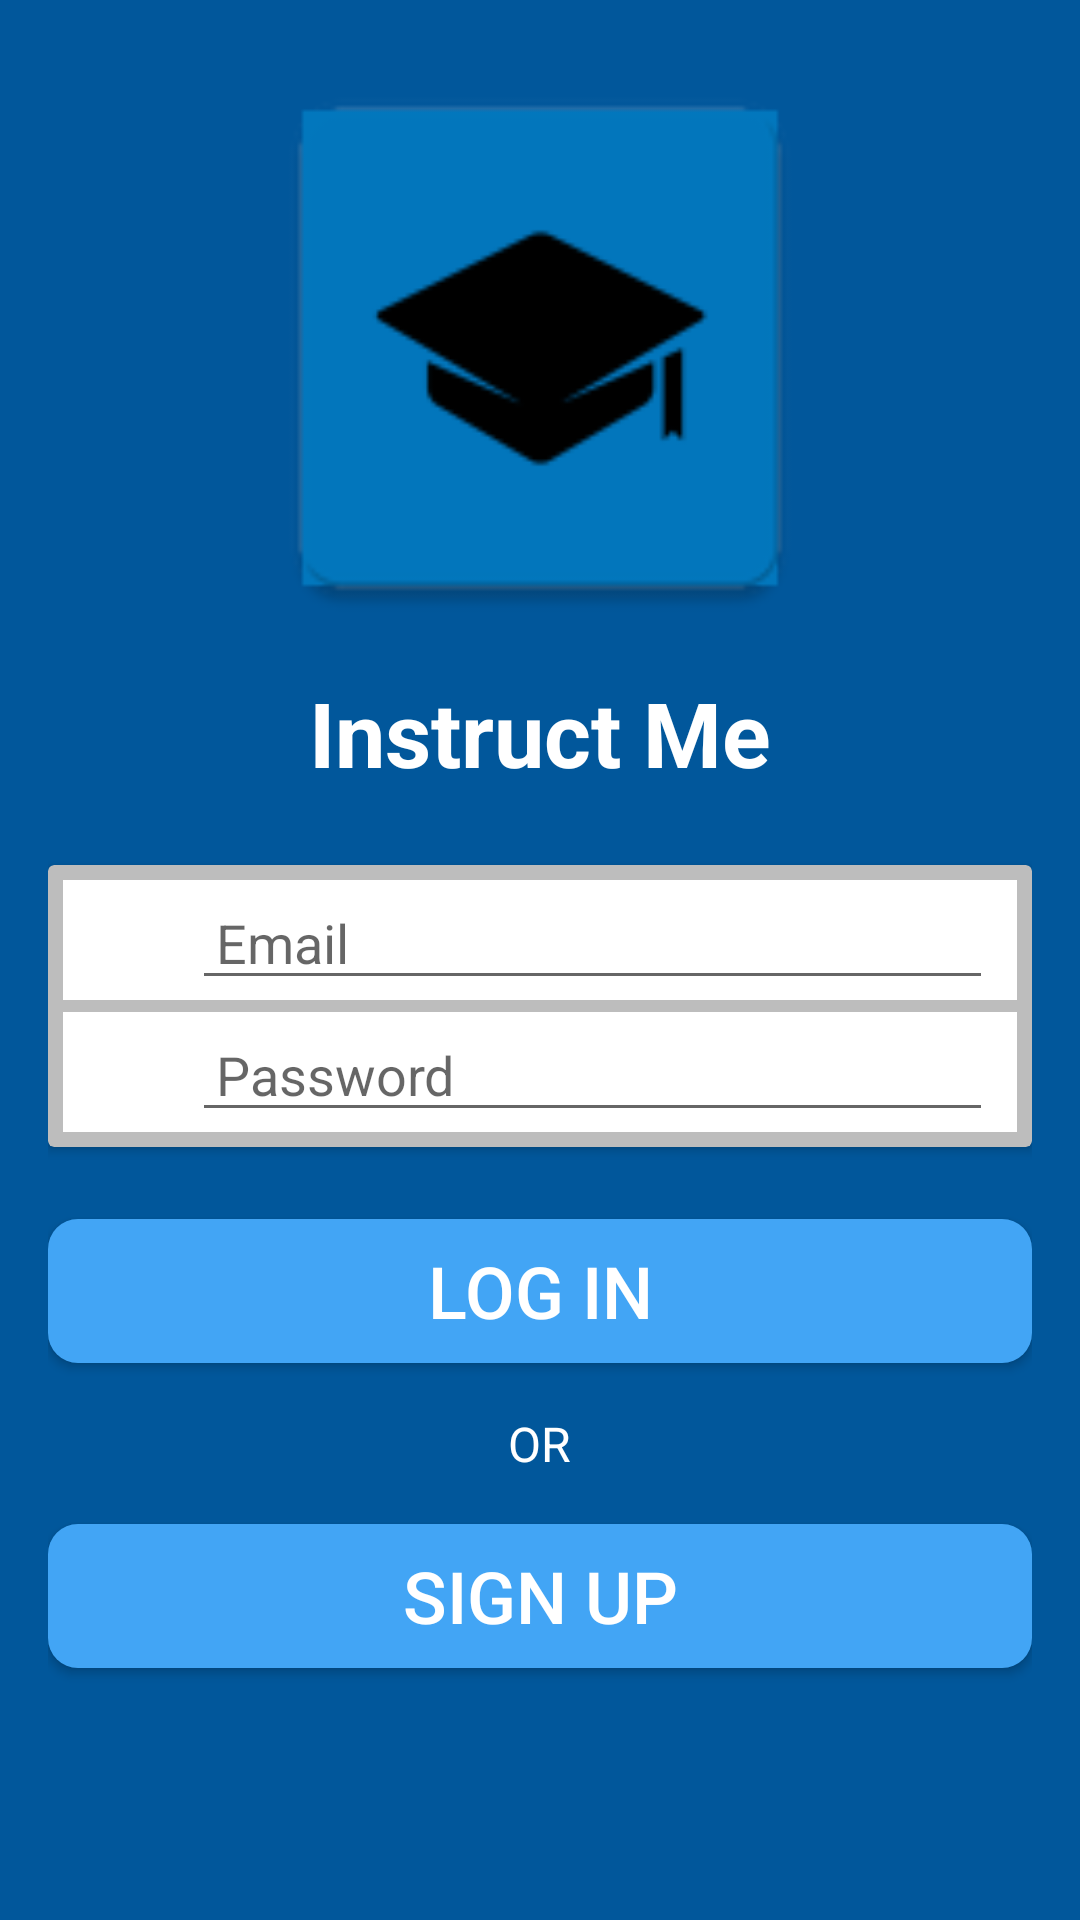

Here is an Android app screen rendered from its layout file. Give the layout XML and the strings, colors and styles it references.
<!-- AndroidManifest.xml: application theme MyMaterialTheme -->
<!-- res/layout/activity_sign_in.xml -->
<?xml version="1.0" encoding="utf-8"?>
<android.support.design.widget.CoordinatorLayout
    xmlns:android="http://schemas.android.com/apk/res/android"
    xmlns:app="http://schemas.android.com/apk/res-auto"
    xmlns:tools="http://schemas.android.com/tools"
    android:layout_width="match_parent"
    android:layout_height="match_parent"
    tools:context="com.magdy.instructme.SignInActivity"
    android:background="@color/colorPrimaryDark">

    <android.support.v4.widget.NestedScrollView
        android:layout_width="match_parent"
        android:layout_height="match_parent">

        <LinearLayout
            android:layout_width="match_parent"
            android:layout_height="match_parent"
            android:gravity="center_horizontal"
            android:orientation="vertical"
            android:paddingEnd="@dimen/activity_horizontal_margin"
            android:paddingStart="@dimen/activity_horizontal_margin">

            <ImageView
                android:layout_width="200dp"
                android:layout_height="200dp"
                android:layout_gravity="center_horizontal"
                android:layout_marginTop="16dp"
                android:contentDescription="@string/app_name"
                android:src="@mipmap/ic_launcher"/>

            <TextView
                android:layout_width="wrap_content"
                android:layout_height="wrap_content"
                android:layout_gravity="center_horizontal"
                android:layout_marginTop="8dp"
                android:text="@string/app_name"
                android:textColor="@color/white"
                android:textSize="30sp"
                android:textStyle="bold" />

            <android.support.v7.widget.CardView
                android:layout_width="match_parent"
                android:layout_height="wrap_content"
                android:layout_marginTop="24dp"
                app:cardBackgroundColor="@color/grey"
                app:cardCornerRadius="2dp">

                <LinearLayout
                    android:layout_width="match_parent"
                    android:layout_height="wrap_content"
                    android:orientation="vertical"
                    android:paddingBottom="5dp"
                    android:paddingEnd="5dp"
                    android:paddingStart="5dp"
                    android:paddingTop="5dp">

                    <LinearLayout
                        android:id="@+id/emailfield"
                        android:layout_width="match_parent"
                        android:layout_height="wrap_content"
                        android:layout_gravity="center_horizontal"
                        android:background="@color/white"
                        android:orientation="horizontal">

                        <ImageView
                            android:id="@+id/img1"
                            android:layout_width="35dp"
                            android:layout_height="35dp"
                            android:layout_gravity="center"
                            android:contentDescription="@string/email_hint"
                            android:src="@drawable/ic_person_black_24dp" />

                        <EditText
                            android:id="@+id/emailText"
                            android:layout_width="match_parent"
                            android:layout_height="40dp"
                            android:layout_gravity="center"
                            android:layout_marginEnd="8dp"
                            android:layout_marginStart="8dp"
                            android:ems="10"
                            android:hint="@string/email_hint"
                            android:inputType="textEmailAddress"
                            android:paddingEnd="8dp"
                            android:paddingStart="8dp" />

                    </LinearLayout>


                    <LinearLayout
                        android:id="@+id/passfield"
                        android:layout_width="match_parent"
                        android:layout_height="wrap_content"
                        android:layout_marginTop="4dp"
                        android:background="@color/white"
                        android:orientation="horizontal">

                        <ImageView
                            android:layout_width="35dp"
                            android:layout_height="35dp"
                            android:layout_gravity="center"
                            android:contentDescription="@string/pass_hint"
                            android:src="@drawable/ic_lock_black_24dp" />

                        <EditText
                            android:id="@+id/passwordText"
                            android:layout_width="match_parent"
                            android:layout_height="40dp"
                            android:layout_gravity="center"
                            android:layout_marginEnd="8dp"
                            android:layout_marginStart="8dp"
                            android:ems="10"
                            android:hint="@string/pass_hint"
                            android:inputType="textPassword"
                            android:paddingEnd="8dp"
                            android:paddingStart="8dp" />
                    </LinearLayout>
                </LinearLayout>
            </android.support.v7.widget.CardView>

            <Button
                android:id="@+id/login"
                android:layout_width="match_parent"
                android:layout_height="wrap_content"
                android:layout_marginTop="24dp"
                android:background="@drawable/rounded_button"
                android:text="@string/login"
                android:textColor="@color/white"
                android:textSize="24sp" />

            <TextView
                android:id="@+id/forgotpass"
                android:layout_width="wrap_content"
                android:layout_height="wrap_content"
                android:layout_marginTop="16dp"
                android:gravity="center_horizontal"
                android:text="@string/or"
                android:textColor="@color/white"
                android:textSize="16sp" />

            <Button
                android:id="@+id/signup"
                android:layout_width="match_parent"
                android:layout_height="wrap_content"
                android:layout_marginBottom="24dp"
                android:layout_marginTop="16dp"
                android:background="@drawable/rounded_button"
                android:text="@string/sign_up"
                android:textColor="@color/white"
                android:textSize="24sp" />


        </LinearLayout>
    </android.support.v4.widget.NestedScrollView>

</android.support.design.widget.CoordinatorLayout>
<!-- resources referenced by this layout -->
<resources>
  <color name="colorPrimaryDark">#01579b</color>
  <color name="grey">#bdbdbd</color>
  <color name="white">#FFFFFF</color>
  <dimen name="activity_horizontal_margin">16dp</dimen>
  <!-- drawable rounded_button (drawable) -->
  <?xml version="1.0" encoding="UTF-8"?>
  <shape xmlns:android="http://schemas.android.com/apk/res/android">
      <solid android:color="@color/colorAccent"/>
     
      <corners android:radius="10dip"/>
     
  </shape>
  <!-- mipmap ic_launcher: png bitmap (mipmap-hdpi, 1191 bytes) -->
  <string name="app_name">Instruct Me</string>
  <string name="email_hint">Email</string>
  <string name="login">Log in</string>
  <string name="or">OR</string>
  <string name="pass_hint">Password</string>
  <string name="sign_up">Sign up</string>
  <style name="MyMaterialTheme" parent="MyMaterialTheme.Base">
  
      </style>
  <color name="colorAccent">#42a5f5</color>
  <style name="MyMaterialTheme.Base" parent="Theme.AppCompat.Light.DarkActionBar">
          <item name="windowNoTitle">true</item>
          <item name="windowActionBar">false</item>
          <item name="colorPrimary">@color/colorPrimary</item>
          <item name="colorPrimaryDark">@color/colorPrimaryDark</item>
          <item name="colorAccent">@color/colorAccent</item>
      </style>
  <color name="colorPrimary">#0277bd</color>
</resources>
